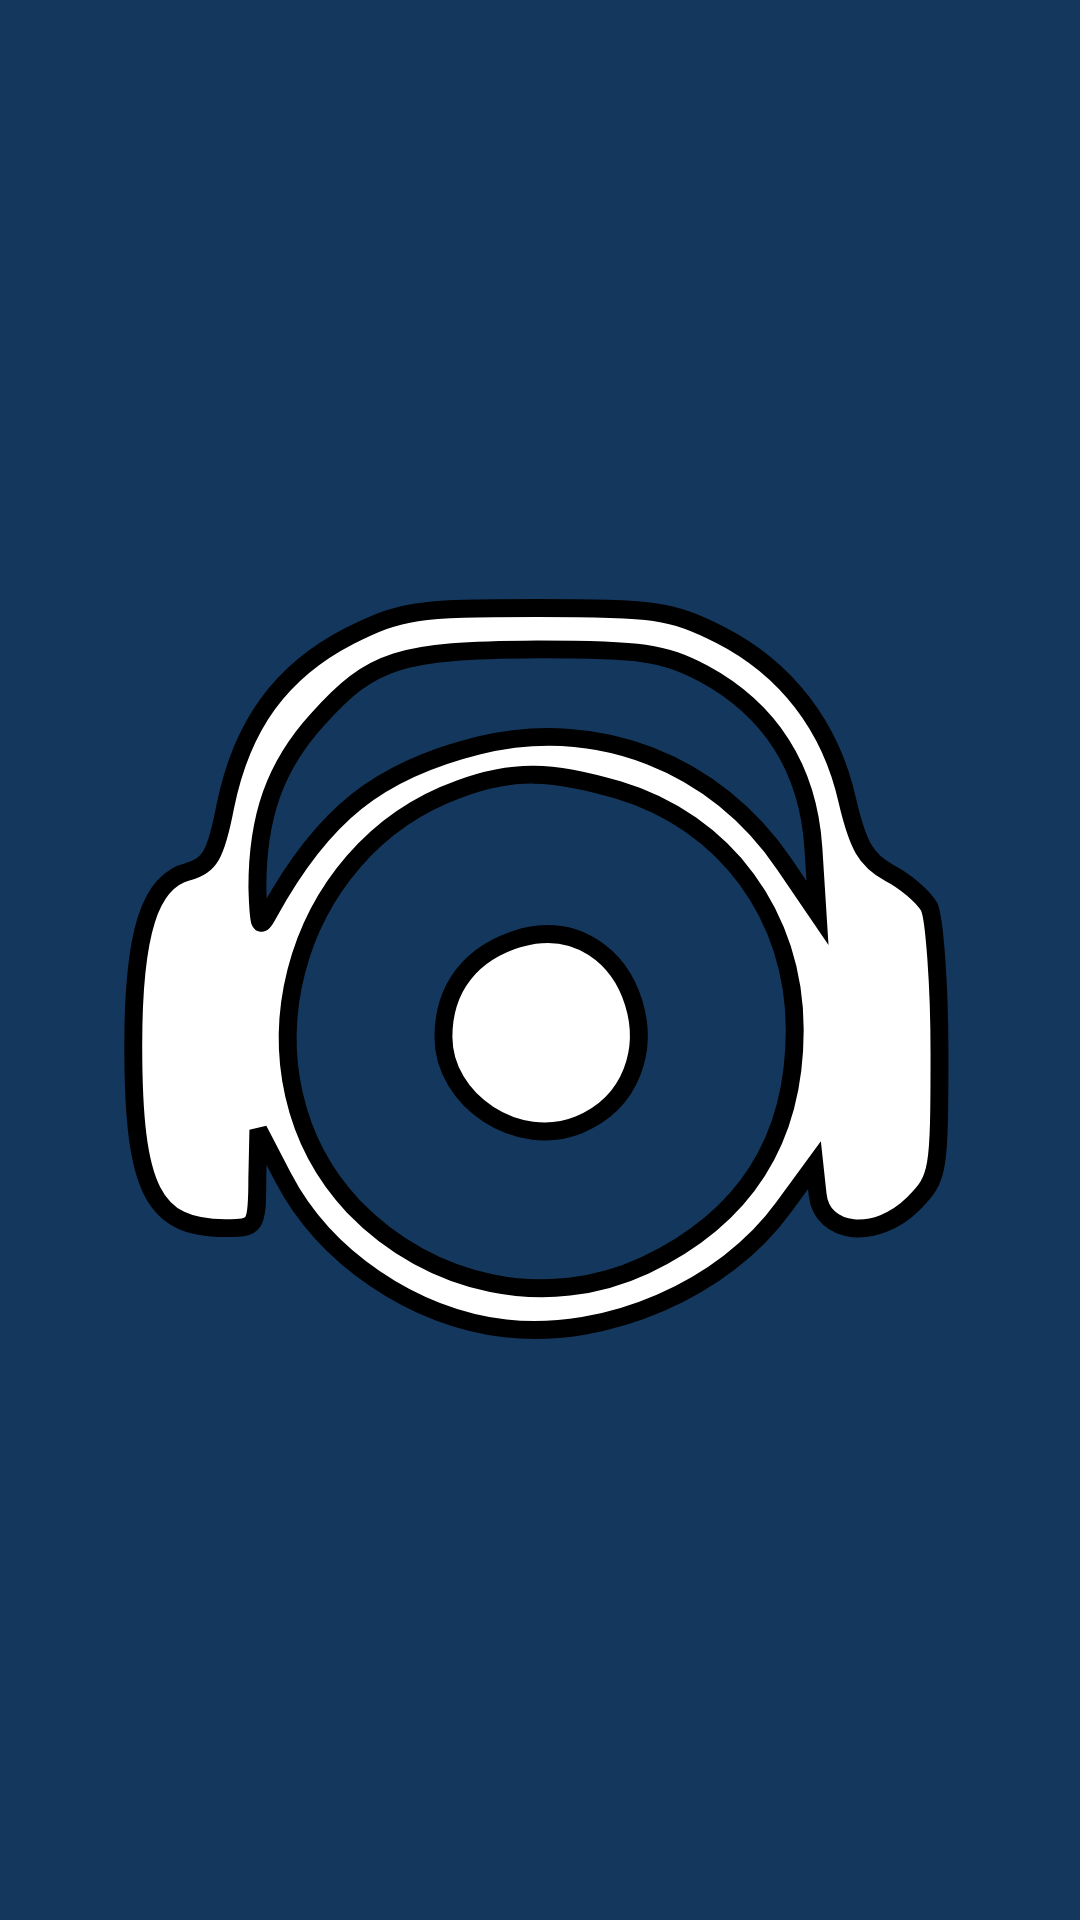

Reconstruct the res/layout file that produces this screen, plus the resources it refers to.
<!-- AndroidManifest.xml: application theme Theme.Speakr -->
<!-- res/layout/nav_header.xml -->
<?xml version="1.0" encoding="utf-8"?>
<LinearLayout xmlns:android="http://schemas.android.com/apk/res/android"
    android:layout_width="match_parent"
    android:layout_height="200dp"
    android:background="@color/colorPrimary"
    android:gravity="top"
    android:orientation="vertical"
    android:padding="16dp"
    android:theme="@style/Theme.Speakr">

    <ImageView
        android:id="@+id/image"
        android:layout_width="match_parent"
        android:layout_height="match_parent"
        android:layout_gravity="center"
        android:contentDescription="TODO"
        android:scaleType="centerCrop"
        android:src="@drawable/ic_launcher_foreground" />
</LinearLayout>
<!-- resources referenced by this layout -->
<resources>
  <color name="colorPrimary">#14385D</color>
  <!-- drawable ic_launcher_foreground (drawable) -->
  <vector xmlns:android="http://schemas.android.com/apk/res/android"
      xmlns:aapt="http://schemas.android.com/aapt"
      android:width="108dp"
      android:height="108dp"
      android:viewportWidth="240"
      android:viewportHeight="240">
    <group android:scaleX="1.1785715"
        android:scaleY="1.1785715"
        android:translateX="-21.428572"
        android:translateY="-26.666666">
      <path
          android:pathData="M98.71,88.27c-7.62,3.92 -12,9.92 -13.85,19.04 -1.04,5.42 -1.73,6.58 -4.15,7.27 -4.27,1.04 -6.12,6.81 -6.12,19.38 0,16.15 2.19,20.42 10.27,20.42 3.46,-0 3.58,-0.12 3.58,-5.54l0.12,-5.42 2.77,5.31c4.62,8.88 14.42,15.58 24.81,16.85 11.31,1.27 24.46,-4.38 31.04,-13.5l3.46,-4.73 0.35,3.23c0.46,4.62 6.58,5.19 10.73,1.04 2.77,-2.77 2.88,-3.46 2.88,-16.85 0,-7.73 -0.58,-15 -1.15,-16.27 -0.69,-1.15 -2.65,-2.88 -4.5,-3.81 -2.54,-1.38 -3.46,-3 -4.62,-7.96 -1.85,-8.42 -6.92,-14.88 -14.19,-18.58 -5.54,-2.77 -7.27,-3 -20.54,-3 -13.62,-0 -15,0.23 -20.88,3.12zM138.17,92.42c7.5,4.04 11.77,10.62 12.35,19.5l0.46,7.27 -3.69,-5.42c-7.62,-11.31 -20.88,-16.5 -34.15,-13.27 -11.19,2.77 -17.42,7.73 -23.42,18.69 -1.04,1.96 -1.15,1.5 -1.27,-2.88 0,-7.85 1.96,-13.5 6.69,-18.69 6.12,-6.81 9.12,-7.73 24.58,-7.85 11.77,-0 13.96,0.35 18.46,2.65zM128.71,105.46c12,3.58 19.73,14.08 19.73,26.77 0,12.35 -5.54,21 -16.73,26.31 -10.85,5.08 -23.88,2.42 -32.54,-6.58 -13.73,-14.54 -7.27,-39.81 11.88,-46.62 5.88,-2.19 10.27,-2.08 17.65,0.12z"
          android:strokeWidth="2"
          android:fillColor="#FFFFFF"
          android:strokeColor="#000000"/>
      <path
          android:pathData="M117.87,121.96c-5.54,1.62 -8.65,5.54 -8.65,11.08 0,7.15 8.31,12.58 15.12,9.81 12.23,-5.08 6.23,-24.35 -6.46,-20.88z"
          android:strokeWidth="2"
          android:fillColor="#FFFFFF"
          android:strokeColor="#000000"/>
    </group>
  </vector>
  <style name="Theme.Speakr" parent="Theme.Material3.DayNight.NoActionBar">
          <item name="colorPrimary">@color/colorPrimary</item>
          <item name="colorPrimaryDark">@color/colorPrimaryDark</item>
          <item name="colorAccent">@color/colorAccent</item>
      </style>
  <color name="colorPrimaryDark">#14385D</color>
  <color name="colorAccent">#9F9349</color>
</resources>
